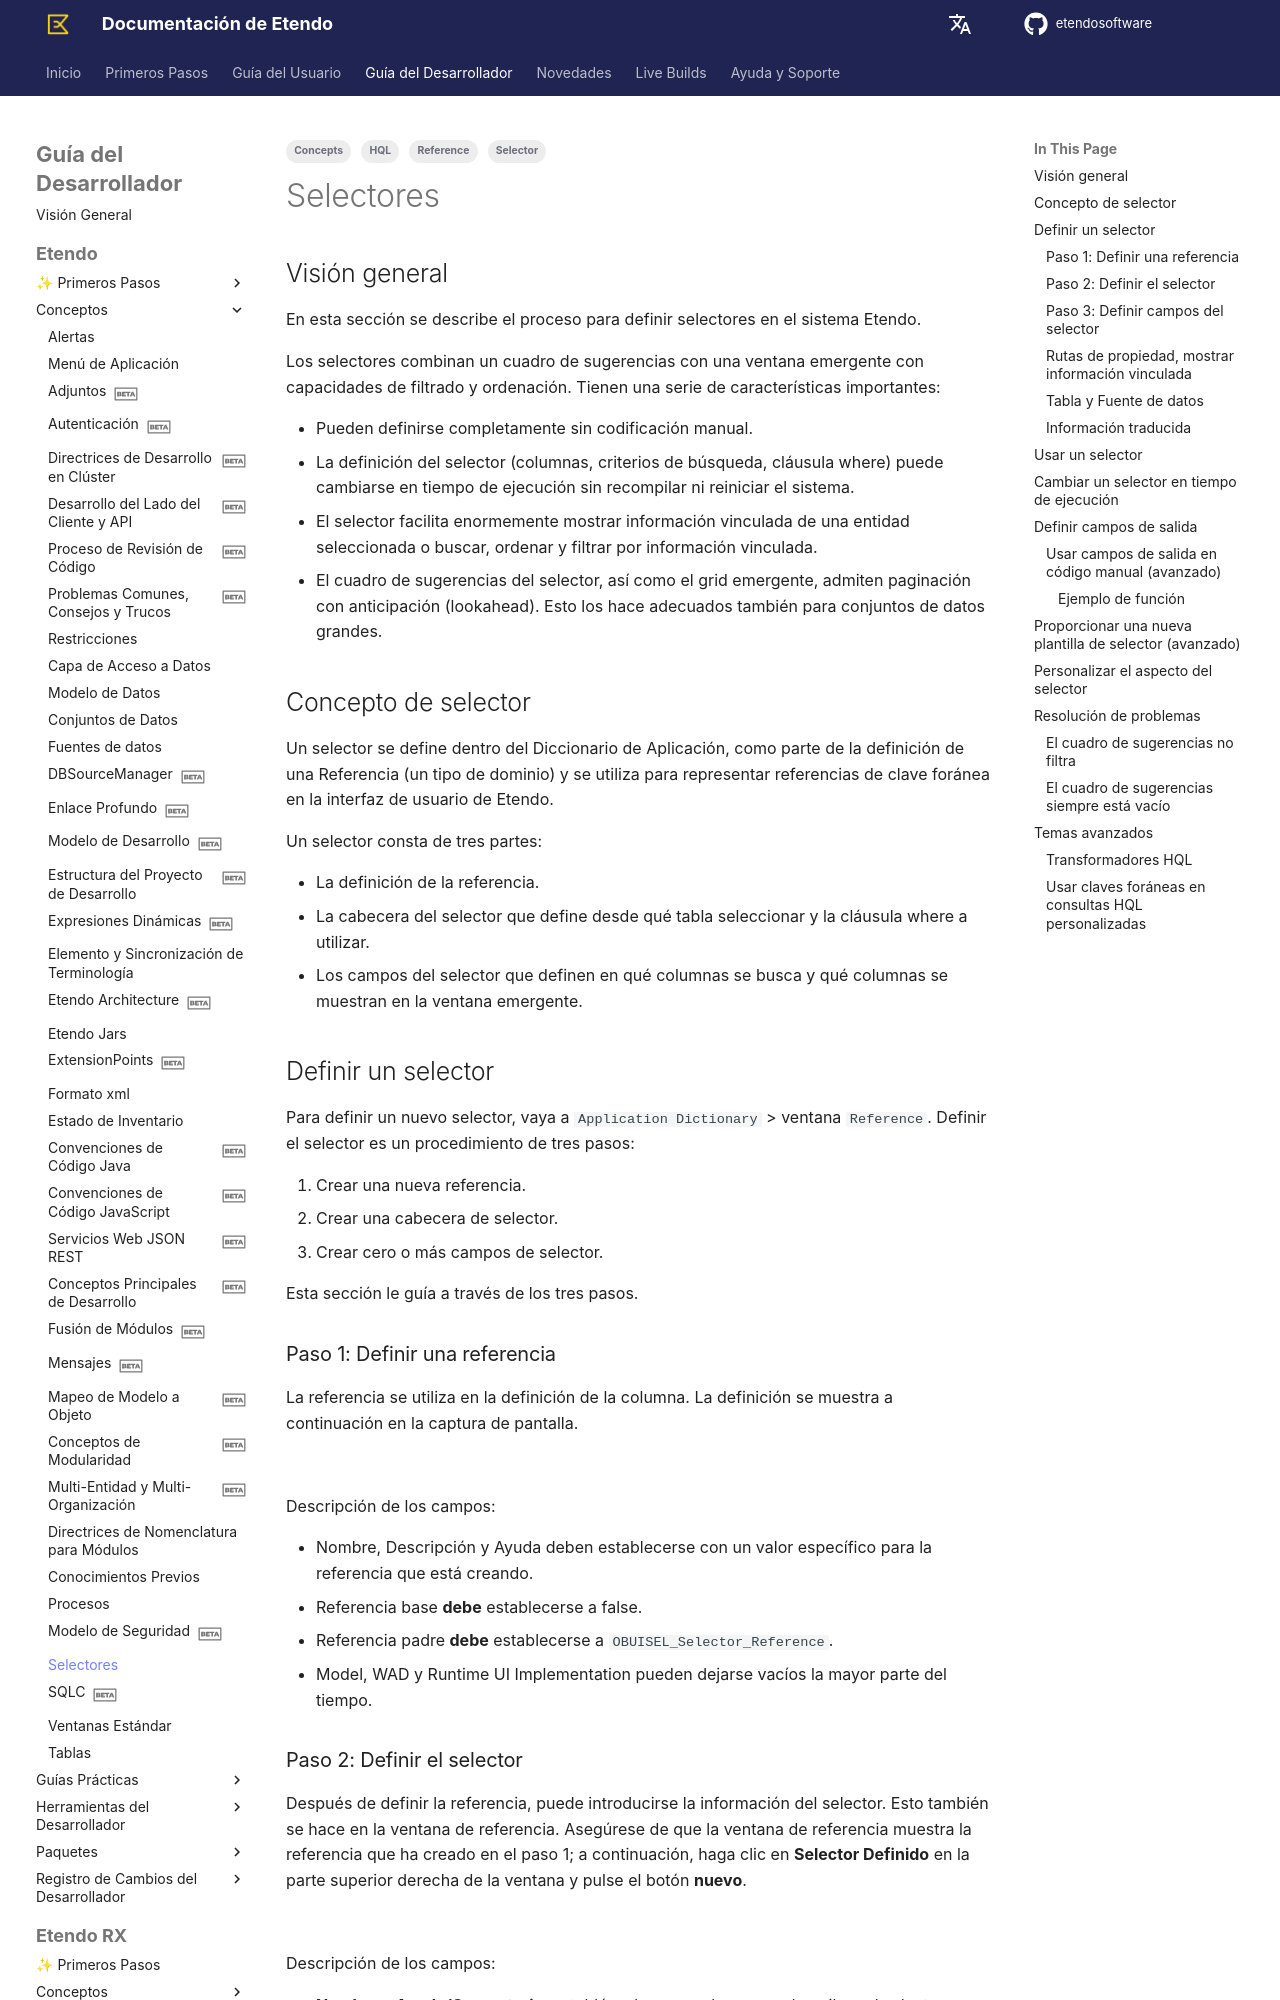

repository: etendosoftware/docs · page: es/developer-guide/etendo-classic/concepts/selectors/index.html · generator: mkdocs

---
tags: 
  - Concepts
  - Selector
  - HQL
  - Reference
---

# Selectores { #selectors }

## Visión general { #overview }

En esta sección se describe el proceso para definir selectores en el sistema Etendo.

Los selectores combinan un cuadro de sugerencias con una ventana emergente con capacidades de filtrado y ordenación. Tienen una serie de características importantes:

  * Pueden definirse completamente sin codificación manual.
  * La definición del selector (columnas, criterios de búsqueda, cláusula where) puede cambiarse en tiempo de ejecución sin recompilar ni reiniciar el sistema.
  * El selector facilita enormemente mostrar información vinculada de una entidad seleccionada o buscar, ordenar y filtrar por información vinculada.
  * El cuadro de sugerencias del selector, así como el grid emergente, admiten paginación con anticipación (lookahead). Esto los hace adecuados también para conjuntos de datos grandes.

## Concepto de selector { #selector-concept }

Un selector se define dentro del Diccionario de Aplicación, como parte de la definición de una Referencia (un tipo de dominio) y se utiliza para representar referencias de clave foránea en la interfaz de usuario de Etendo.

Un selector consta de tres partes:

  * La definición de la referencia.
  * La cabecera del selector que define desde qué tabla seleccionar y la cláusula where a utilizar.
  * Los campos del selector que definen en qué columnas se busca y qué columnas se muestran en la ventana emergente.

## Definir un selector { #defining-a-selector }

Para definir un nuevo selector, vaya a `Application Dictionary` > ventana `Reference`.
Definir el selector es un procedimiento de tres pasos:

  1. Crear una nueva referencia.
  2. Crear una cabecera de selector.
  3. Crear cero o más campos de selector.

Esta sección le guía a través de los tres pasos.

### Paso 1: Definir una referencia { #step-1-define-a-reference }

La referencia se utiliza en la definición de la columna. La definición se muestra a continuación en la captura de pantalla.

![](../../../assets/developer-guide/etendo-classic/concepts/Selectors-2.png)

Descripción de los campos:

  * Nombre, Descripción y Ayuda deben establecerse con un valor específico para la referencia que está creando.
  * Referencia base **debe** establecerse a false.
  * Referencia padre **debe** establecerse a `OBUISEL_Selector_Reference`.
  * Model, WAD y Runtime UI Implementation pueden dejarse vacíos la mayor parte del tiempo.
